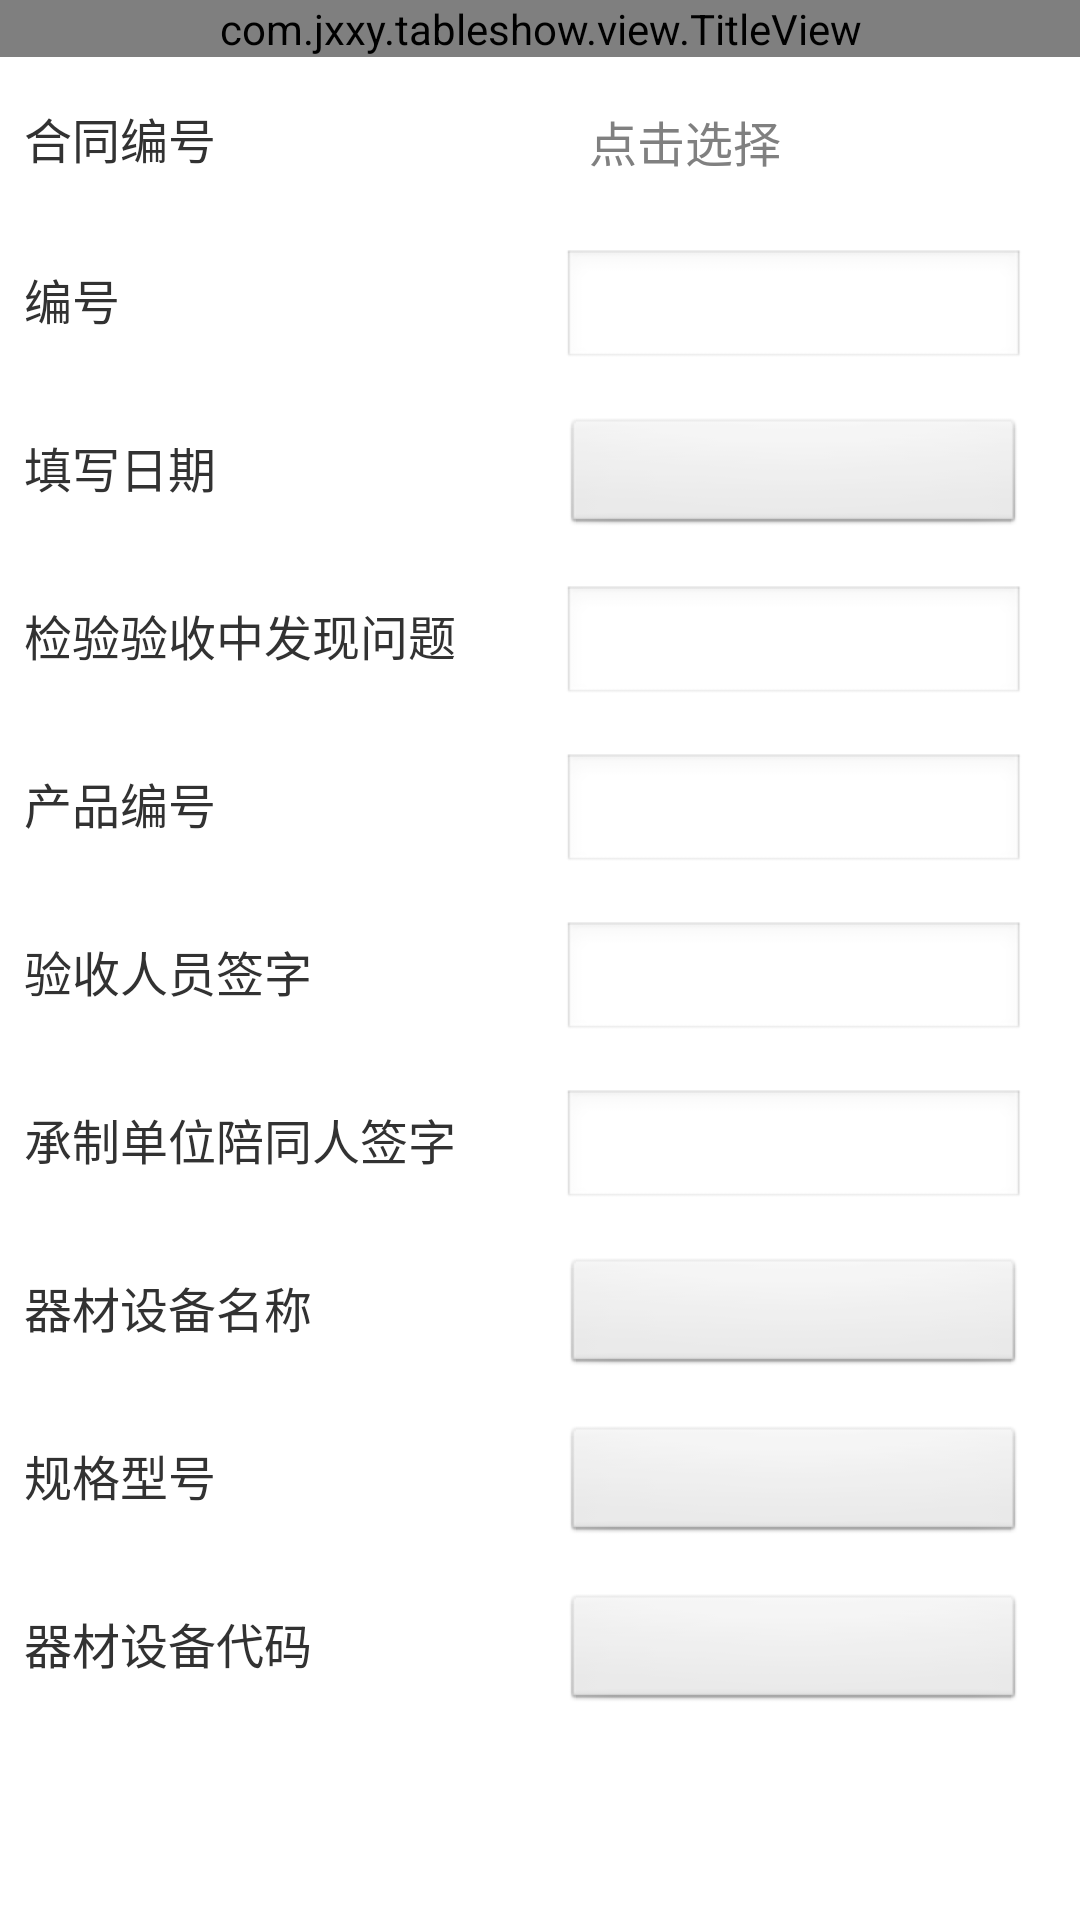

This screen was rendered from an Android layout file. Write that file and the resources it references.
<!-- AndroidManifest.xml: application theme AppTheme -->
<!-- res/layout/check_problem_wirite_layout.xml -->
<?xml version="1.0" encoding="utf-8"?>
<LinearLayout xmlns:android="http://schemas.android.com/apk/res/android"
    android:layout_width="match_parent"
    android:layout_height="match_parent"
    android:id="@+id/check_problem_wirite_root"
    android:orientation="vertical" >

    <com.jxxy.tableshow.view.TitleView
        android:id="@+id/problem_record_wirite_topbar"
        android:layout_width="fill_parent"
        android:layout_height="wrap_content"
        android:layout_gravity="center" />

    <ScrollView
        android:layout_width="fill_parent"
        android:layout_height="0dip"
        android:layout_weight="0.85"
        android:gravity="center_vertical"
        android:orientation="vertical" >

        <LinearLayout
            android:layout_width="fill_parent"
            android:layout_height="wrap_content"
            android:orientation="vertical" >

 		<LinearLayout
                android:layout_width="fill_parent"
                android:layout_height="wrap_content"
                android:layout_margin="8dip"
                android:orientation="horizontal" >

                <TextView
                    android:layout_width="0dip"
                    android:layout_height="wrap_content"
                    android:layout_weight="0.5"
                    android:text="合同编号"
                    android:textSize="16dip" />

                <TextView
                    android:id="@+id/et_check_problem_wirite_htbh"
                    android:layout_width="0dip"
                    android:layout_height="40dip"
                    android:layout_marginRight="10dip"
                    android:layout_weight="0.43"
                    android:gravity="center_vertical"
                    android:hint="点击选择"
                    android:maxLength="10"
                    android:paddingLeft="9dip"
                    android:paddingRight="15dip"
                    android:textSize="16dip" />
            </LinearLayout>
            
 		<LinearLayout
                android:layout_width="fill_parent"
                android:layout_height="wrap_content"
                android:layout_margin="8dip"
                android:orientation="horizontal" >

                <TextView
                    android:layout_width="0dip"
                    android:layout_height="wrap_content"
                    android:layout_weight="0.5"
                    android:text="编号"
                    android:textSize="16dip" />

                <EditText
                    android:id="@+id/et_check_problem_wirite_bh"
                    android:layout_width="0dip"
                    android:layout_height="40dip"
                    android:layout_marginRight="10dip"
                    android:layout_weight="0.43"
                    android:gravity="center_vertical"
                    
                    android:maxLength="10"
                    android:paddingLeft="9dip"
                    android:paddingRight="15dip"
                    android:textSize="16dip" />
            </LinearLayout>
            
 		<LinearLayout
                android:layout_width="fill_parent"
                android:layout_height="wrap_content"
                android:layout_margin="8dip"
                android:orientation="horizontal" >

                <TextView
                    android:layout_width="0dip"
                    android:layout_height="wrap_content"
                    android:layout_weight="0.5"
                    android:text="填写日期"
                    android:textSize="16dip" />

               <Button
                    android:id="@+id/et_check_problem_wirite_txrq"
                    android:layout_width="0dip"
                    android:layout_height="40dip"
                    android:layout_marginRight="10dip"
                    android:layout_weight="0.43"
                    android:gravity="center_vertical"
                    
                    android:maxLength="10"
                    android:paddingLeft="9dip"
                    android:paddingRight="15dip"
                    android:textSize="16dip" />
            </LinearLayout>
           
            
            <LinearLayout
                android:layout_width="fill_parent"
                android:layout_height="wrap_content"
                android:layout_margin="8dip"
                android:orientation="horizontal" >

                <TextView
                    android:layout_width="0dip"
                    android:layout_height="wrap_content"
                    android:layout_weight="0.5"
                    android:text="检验验收中发现问题"
                    android:textSize="16dip" />

                 <EditText
                    android:id="@+id/et_check_problem_wirite_jyyszfxwt"
                    android:layout_width="0dip"
                    android:layout_height="40dip"
                    android:layout_marginRight="10dip"
                    android:layout_weight="0.43"
                    android:gravity="center_vertical"
                    android:maxLength="10"
                    android:paddingLeft="9dip"
                    android:paddingRight="15dip"
                    android:textSize="16dip" />
            </LinearLayout>
            <LinearLayout
                android:layout_width="fill_parent"
                android:layout_height="wrap_content"
                android:layout_margin="8dip"
                android:orientation="horizontal" >

                <TextView
                    android:layout_width="0dip"
                    android:layout_height="wrap_content"
                    android:layout_weight="0.5"
                    android:text="产品编号"
                    android:textSize="16dip" />

               <EditText
                    android:id="@+id/et_check_problem_wirite_cpbh"
                    android:layout_width="0dip"
                    android:layout_height="40dip"
                    android:layout_marginRight="10dip"
                    android:layout_weight="0.43"
                    android:gravity="center_vertical"
                    
                    android:maxLength="10"
                    android:paddingLeft="9dip"
                    android:paddingRight="15dip"
                    android:textSize="16dip" />
            </LinearLayout>
            
              <LinearLayout
                android:layout_width="fill_parent"
                android:layout_height="wrap_content"
                android:layout_margin="8dip"
                android:orientation="horizontal" >

                <TextView
                    android:layout_width="0dip"
                    android:layout_height="wrap_content"
                    android:layout_weight="0.5"
                    android:text="验收人员签字"
                    android:textSize="16dip" />

                <EditText
                    android:id="@+id/et_check_problem_wirite_ysryqz"
                    android:layout_width="0dip"
                    android:layout_height="40dip"
                    android:layout_marginRight="10dip"
                    android:layout_weight="0.43"
                    android:gravity="center_vertical"
                    android:maxLength="10"
                    android:paddingLeft="9dip"
                    android:paddingRight="15dip"
                    android:textSize="16dip" />
            </LinearLayout>
            
              
               <LinearLayout
                android:layout_width="fill_parent"
                android:layout_height="wrap_content"
                android:layout_margin="8dip"
                android:orientation="horizontal" >

                <TextView
                    android:layout_width="0dip"
                    android:layout_height="wrap_content"
                    android:layout_weight="0.5"
                    android:text="承制单位陪同人签字"
                    android:textSize="16dip" />

                <EditText
                     android:id="@+id/et_check_problem_wirite_czdwptrqz"
                    android:layout_width="0dip"
                    android:layout_height="40dip"
                    android:layout_marginRight="10dip"
                    android:layout_weight="0.43"
                    android:gravity="center_vertical"
                    android:maxLength="10"
                    android:paddingLeft="9dip"
                    android:paddingRight="15dip"
                    android:textSize="16dip" />
            </LinearLayout>
            
               
                <LinearLayout
                android:layout_width="fill_parent"
                android:layout_height="wrap_content"
                android:layout_margin="8dip"
                android:orientation="horizontal" >

                <TextView
                    android:layout_width="0dip"
                    android:layout_height="wrap_content"
                    android:layout_weight="0.5"
                    android:text="器材设备名称"
                    android:textSize="16dip" />

                <Button
                     android:id="@+id/et_check_problem_wirite_qcsbmc"
                    android:layout_width="0dip"
                    android:layout_height="40dip"
                    android:layout_marginRight="10dip"
                    android:layout_weight="0.43"
                    android:gravity="center_vertical"
                    android:maxLength="10"
                    android:paddingLeft="9dip"
                    android:paddingRight="15dip"
                    android:textSize="16dip" />
            </LinearLayout>
              
              
              
            <LinearLayout
                android:layout_width="fill_parent"
                android:layout_height="wrap_content"
                android:layout_margin="8dip"
                android:orientation="horizontal" >

                <TextView
                    android:layout_width="0dip"
                    android:layout_height="wrap_content"
                    android:layout_weight="0.5"
                    android:text="规格型号"
                    android:textSize="16dip" />

                <Button
                    android:id="@+id/et_check_problem_wirite_ggxh"
                    android:layout_width="0dip"
                    android:layout_height="40dip"
                    android:layout_marginRight="10dip"
                    android:layout_weight="0.43"
                    android:gravity="center_vertical"
                    android:maxLength="10"
                    android:paddingLeft="9dip"
                    android:paddingRight="15dip"
                    android:textSize="16dip" />
            </LinearLayout>
            <LinearLayout
                android:layout_width="fill_parent"
                android:layout_height="wrap_content"
                android:layout_margin="8dip"
                android:orientation="horizontal" >

                <TextView
                    android:layout_width="0dip"
                    android:layout_height="wrap_content"
                    android:layout_weight="0.5"
                    android:text="器材设备代码"
                    android:textSize="16dip" />

                <Button
                    android:id="@+id/et_check_problem_wirite_qcsbdm"
                    android:layout_width="0dip"
                    android:layout_height="40dip"
                    android:layout_marginRight="10dip"
                    android:layout_weight="0.43"
                    android:gravity="center_vertical"
                    
                    android:maxLength="10"
                    android:paddingLeft="9dip"
                    android:paddingRight="15dip"
                    android:textSize="16dip" />
            </LinearLayout>
        </LinearLayout>
    </ScrollView>
</LinearLayout>
<!-- resources referenced by this layout -->
<resources>
  <style name="AppTheme" parent="AppBaseTheme">
          
      </style>
  <style name="AppBaseTheme" parent="android:Theme.Light">
          
      </style>
</resources>
